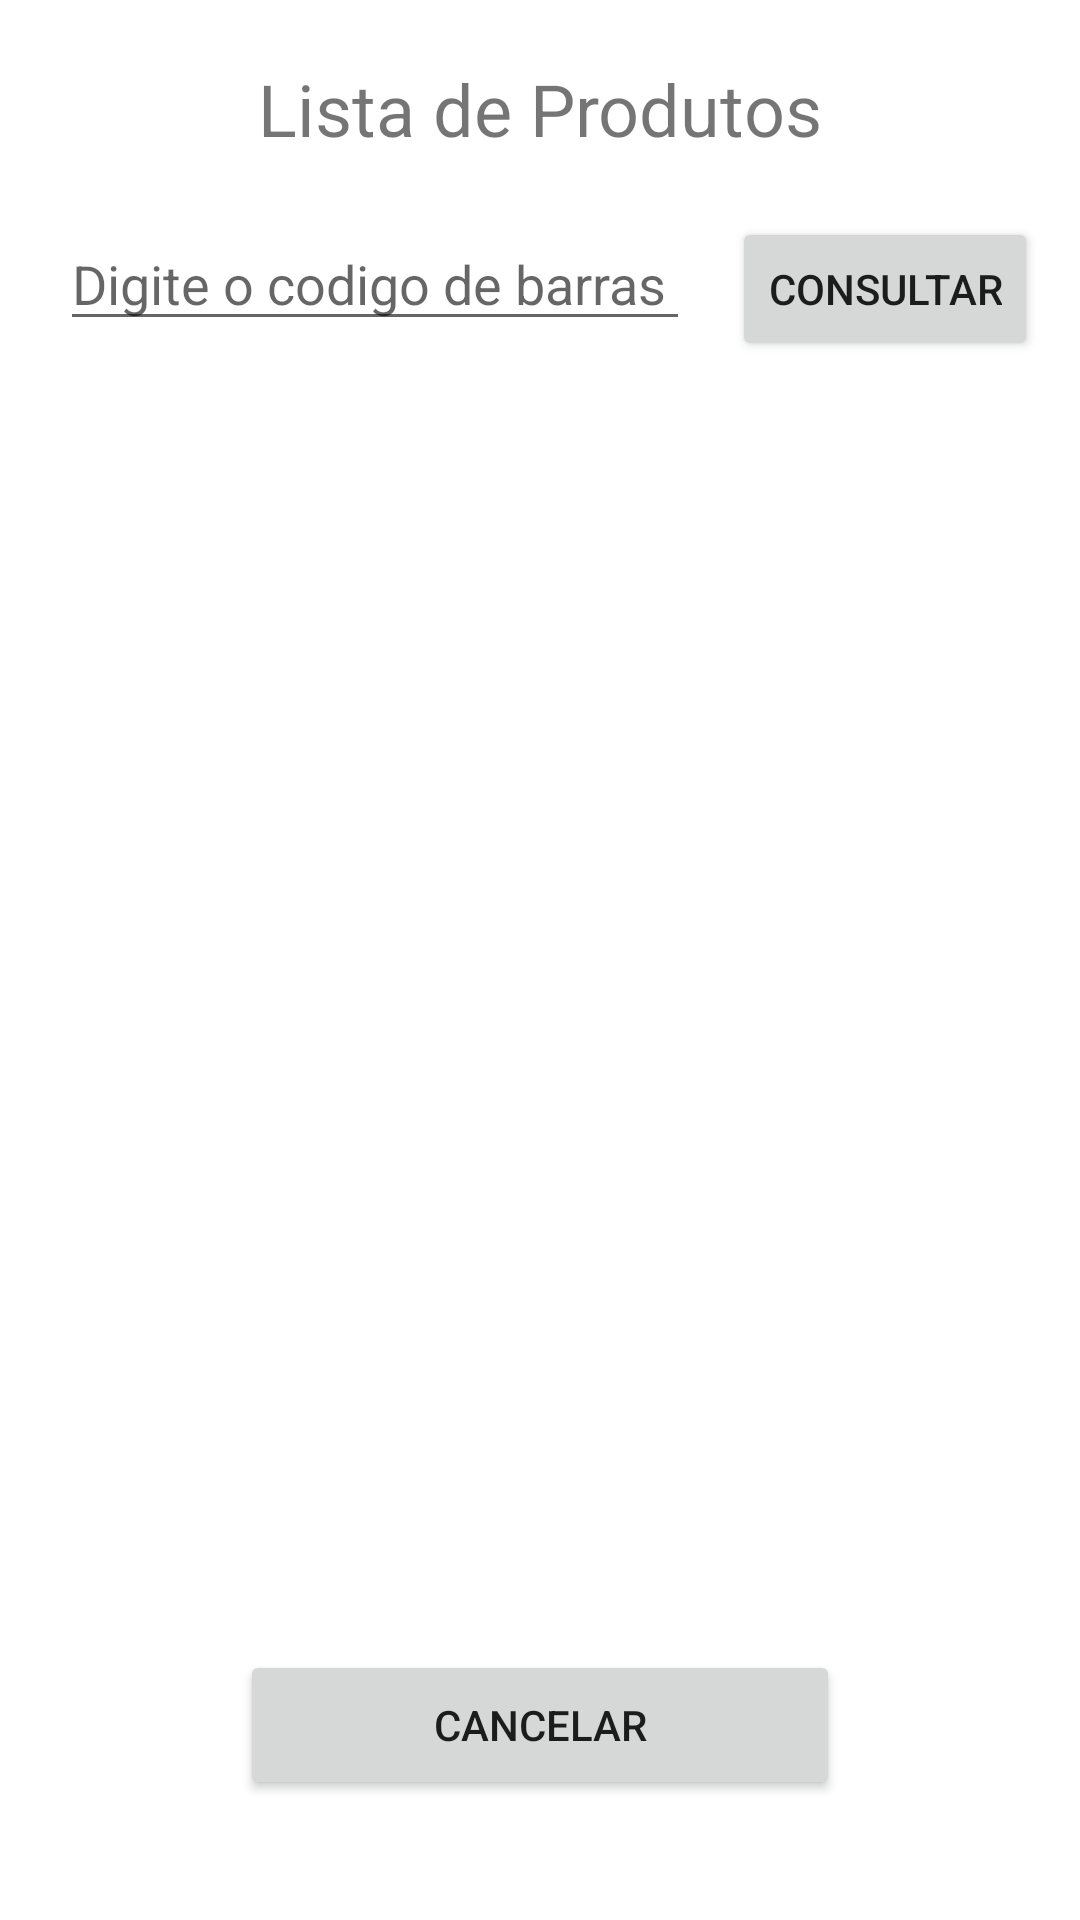

The Android layout XML behind this screen, and the referenced resources:
<!-- AndroidManifest.xml: application theme Theme.TrabalhoPraticoII -->
<!-- res/layout/activity_list.xml -->
<?xml version="1.0" encoding="utf-8"?>
<androidx.constraintlayout.widget.ConstraintLayout xmlns:android="http://schemas.android.com/apk/res/android"
    xmlns:app="http://schemas.android.com/apk/res-auto"
    xmlns:tools="http://schemas.android.com/tools"
    android:layout_width="match_parent"
    android:layout_height="match_parent"
    tools:context=".ListActivity">

    <TextView
        android:id="@+id/textView8"
        android:layout_width="wrap_content"
        android:layout_height="wrap_content"
        android:layout_marginTop="20dp"
        android:text="Lista de Produtos"
        android:textSize="24sp"
        app:layout_constraintEnd_toEndOf="parent"
        app:layout_constraintStart_toStartOf="parent"
        app:layout_constraintTop_toTopOf="parent" />

    <EditText
        android:id="@+id/editTextTextPersonName10"
        android:layout_width="wrap_content"
        android:layout_height="wrap_content"
        android:layout_marginStart="20dp"
        android:layout_marginTop="20dp"
        android:ems="10"
        android:hint="Digite o codigo de barras"
        android:inputType="textPersonName"
        app:layout_constraintStart_toStartOf="parent"
        app:layout_constraintTop_toBottomOf="@+id/textView8" />

    <Button
        android:id="@+id/button10"
        android:layout_width="wrap_content"
        android:layout_height="wrap_content"
        android:layout_marginTop="20dp"
        android:text="Consultar"
        app:layout_constraintEnd_toEndOf="parent"
        app:layout_constraintStart_toEndOf="@+id/editTextTextPersonName10"
        app:layout_constraintTop_toBottomOf="@+id/textView8" />

    <Button
        android:id="@+id/button11"
        android:layout_width="200dp"
        android:layout_height="50dp"
        android:layout_marginBottom="40dp"
        android:text="Cancelar"
        app:layout_constraintBottom_toBottomOf="parent"
        app:layout_constraintEnd_toEndOf="parent"
        app:layout_constraintStart_toStartOf="parent" />

    <ListView
        android:layout_width="409dp"
        android:layout_height="519dp"
        tools:layout_editor_absoluteX="1dp"
        tools:layout_editor_absoluteY="122dp" />

</androidx.constraintlayout.widget.ConstraintLayout>
<!-- resources referenced by this layout -->
<resources>
  <style name="Theme.TrabalhoPraticoII" parent="Theme.MaterialComponents.DayNight.DarkActionBar">
          
          <item name="colorPrimary">@color/purple_500</item>
          <item name="colorPrimaryVariant">@color/purple_700</item>
          <item name="colorOnPrimary">@color/white</item>
          
          <item name="colorSecondary">@color/teal_200</item>
          <item name="colorSecondaryVariant">@color/teal_700</item>
          <item name="colorOnSecondary">@color/black</item>
          
          <item name="android:statusBarColor" tools:targetApi="l">?attr/colorPrimaryVariant</item>
          
      </style>
  <!-- not gathered from this repository: default colours our renderer supplied (Android Studio template values) -->
  <color name="purple_500">#FF6200EE</color>
  <color name="purple_700">#FF3700B3</color>
  <color name="teal_200">#FF03DAC5</color>
  <color name="teal_700">#FF018786</color>
  <color name="black">#FF000000</color>
  <color name="white">#FFFFFFFF</color>
</resources>
